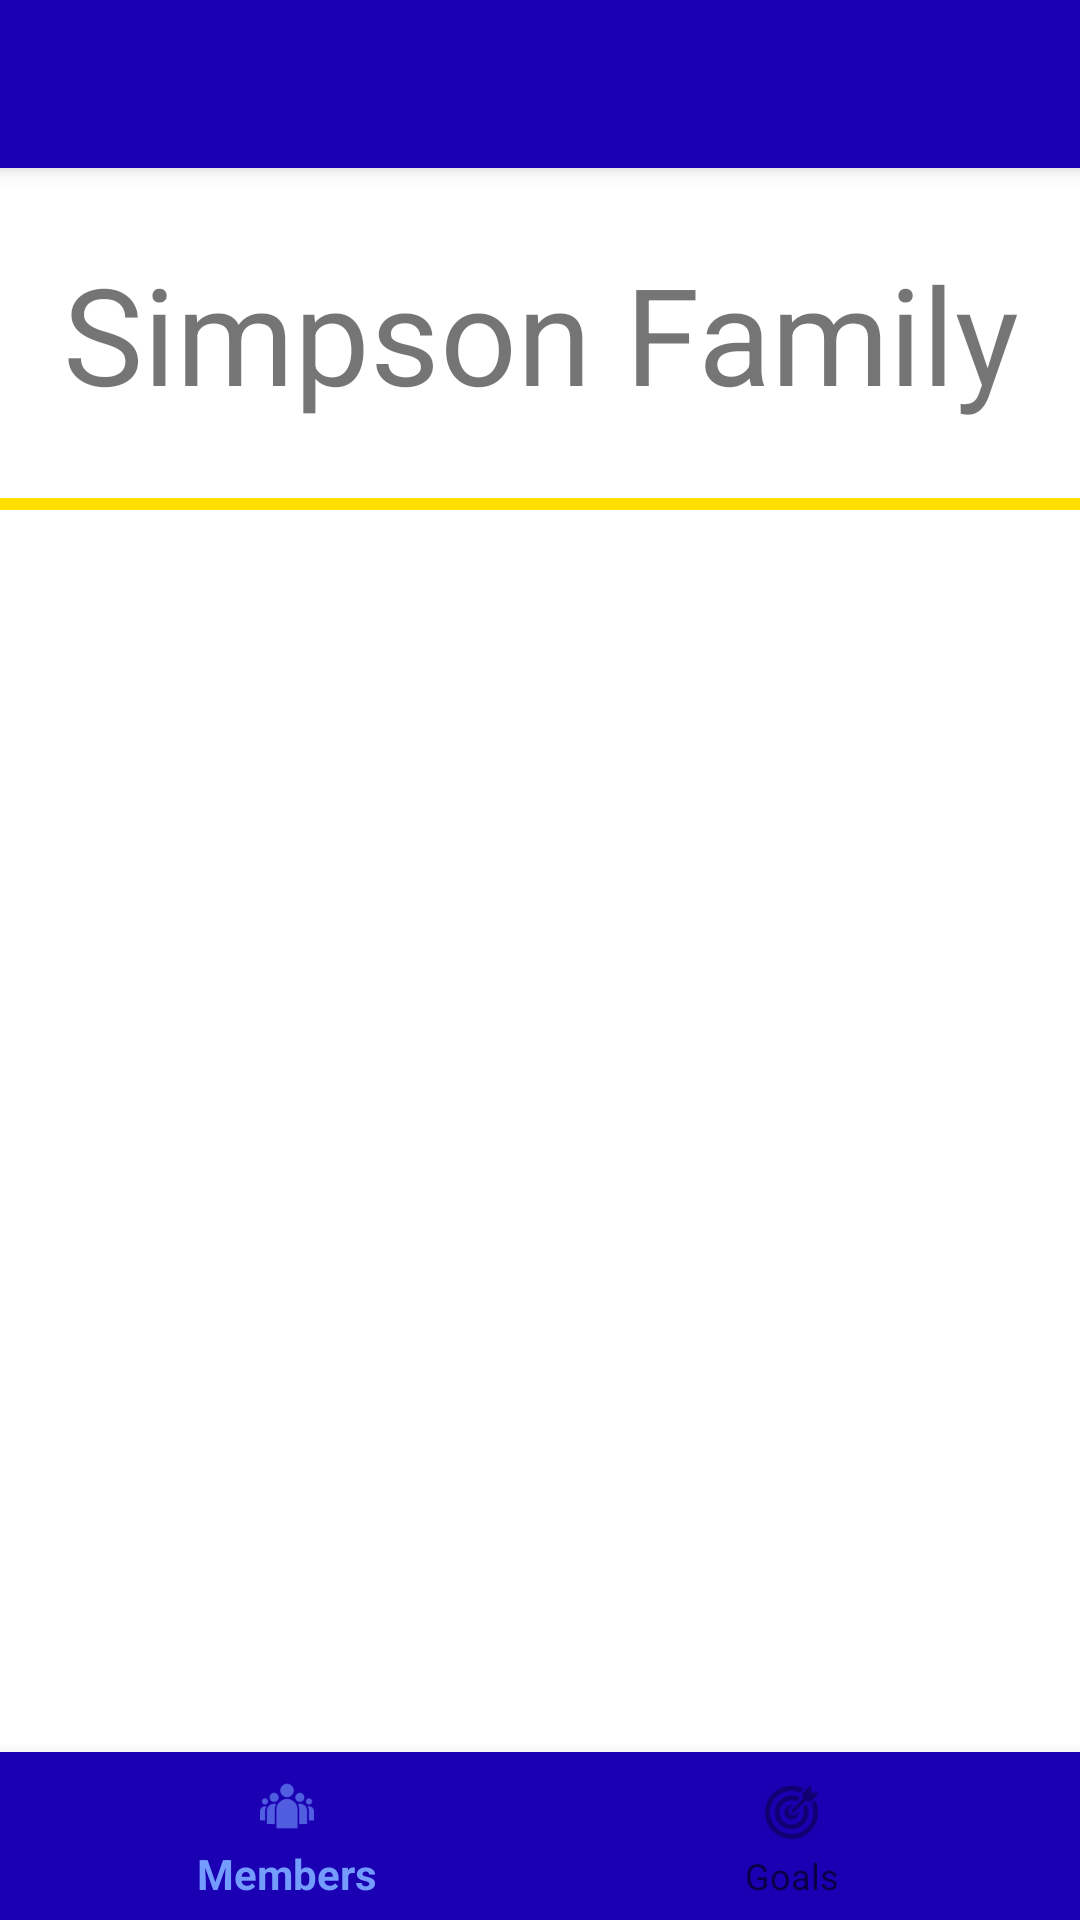

Reconstruct the res/layout file that produces this screen, plus the resources it refers to.
<!-- AndroidManifest.xml: application theme AppTheme -->
<!-- res/layout/activity_group.xml -->
<?xml version="1.0" encoding="utf-8"?>
<LinearLayout
    xmlns:android="http://schemas.android.com/apk/res/android"
    xmlns:app="http://schemas.android.com/apk/res-auto"
    xmlns:tools="http://schemas.android.com/tools"
    android:layout_width="match_parent"
    android:layout_height="match_parent"
    android:orientation="vertical"
    android:baselineAligned="false"
    android:background="@color/textColorWhite"
    tools:context="org.truthdefender.goalgetters.goals.GroupActivity">

    <android.support.v7.widget.Toolbar
        android:id="@+id/toolbar_group"
        android:layout_width="match_parent"
        android:layout_height="?attr/actionBarSize"
        android:background="@color/colorPrimaryDark"
        android:theme="@style/ToolBarStyle"
        android:elevation="4dp"/>

    <TextView
        android:id="@+id/group_name"
        android:layout_width="match_parent"
        android:layout_height="wrap_content"
        android:paddingTop="25dp"
        android:paddingBottom="25dp"
        android:textAlignment="center"
        android:textSize="45sp"
        android:text="Simpson Family"/>

    <View
        android:id="@+id/frame_line"
        android:layout_width="match_parent"
        android:layout_height="4dp"
        android:background="@color/colorAccent"/>

    <FrameLayout
        android:id="@+id/group_frame"
        android:layout_width="match_parent"
        android:layout_height="0dp"
        android:layout_weight="1"/>

    <android.support.design.widget.BottomNavigationView
        xmlns:android="http://schemas.android.com/apk/res/android"
        xmlns:app="http://schemas.android.com/apk/res-auto"
        android:id="@+id/nav_group"
        android:layout_width="match_parent"
        android:layout_height="56dp"
        android:background="@color/colorButton"
        app:menu="@menu/group_nav" />
        
        


</LinearLayout>
<!-- resources referenced by this layout -->
<resources>
  <color name="colorAccent">#FFDF00</color>
  <color name="colorButton">#1A00B2</color>
  <color name="colorPrimaryDark">#1A00B2</color>
  <color name="textColorWhite">#FFF</color>
  <!-- drawable selector (drawable) -->
  <?xml version="1.0" encoding="utf-8"?>
  <selector xmlns:android="http://schemas.android.com/apk/res/android"
      android:layout_width="match_parent"
      android:layout_height="fill_parent">
      <item android:state_checked="true" android:color="@color/textColorWhite" />
      <item android:color="@color/textColorPrimary"  />
  </selector>
  <style name="ToolBarStyle" parent="Theme.AppCompat">
          <item name="android:textColorPrimary">@android:color/white</item>
          <item name="android:textColorSecondary">@android:color/white</item>
          <item name="actionMenuTextColor">@android:color/white</item>
      </style>
  <style name="AppTheme" parent="Theme.AppCompat.Light.NoActionBar">
          
          <item name="colorPrimary">@color/colorPrimary</item>
          <item name="colorPrimaryDark">@color/colorPrimaryDark</item>
          <item name="colorAccent">@color/colorAccent</item>
          <item name="windowActionModeOverlay">true</item>
      </style>
  <color name="textColorPrimary">#000000</color>
  <color name="colorPrimary">#749CFF</color>
</resources>
